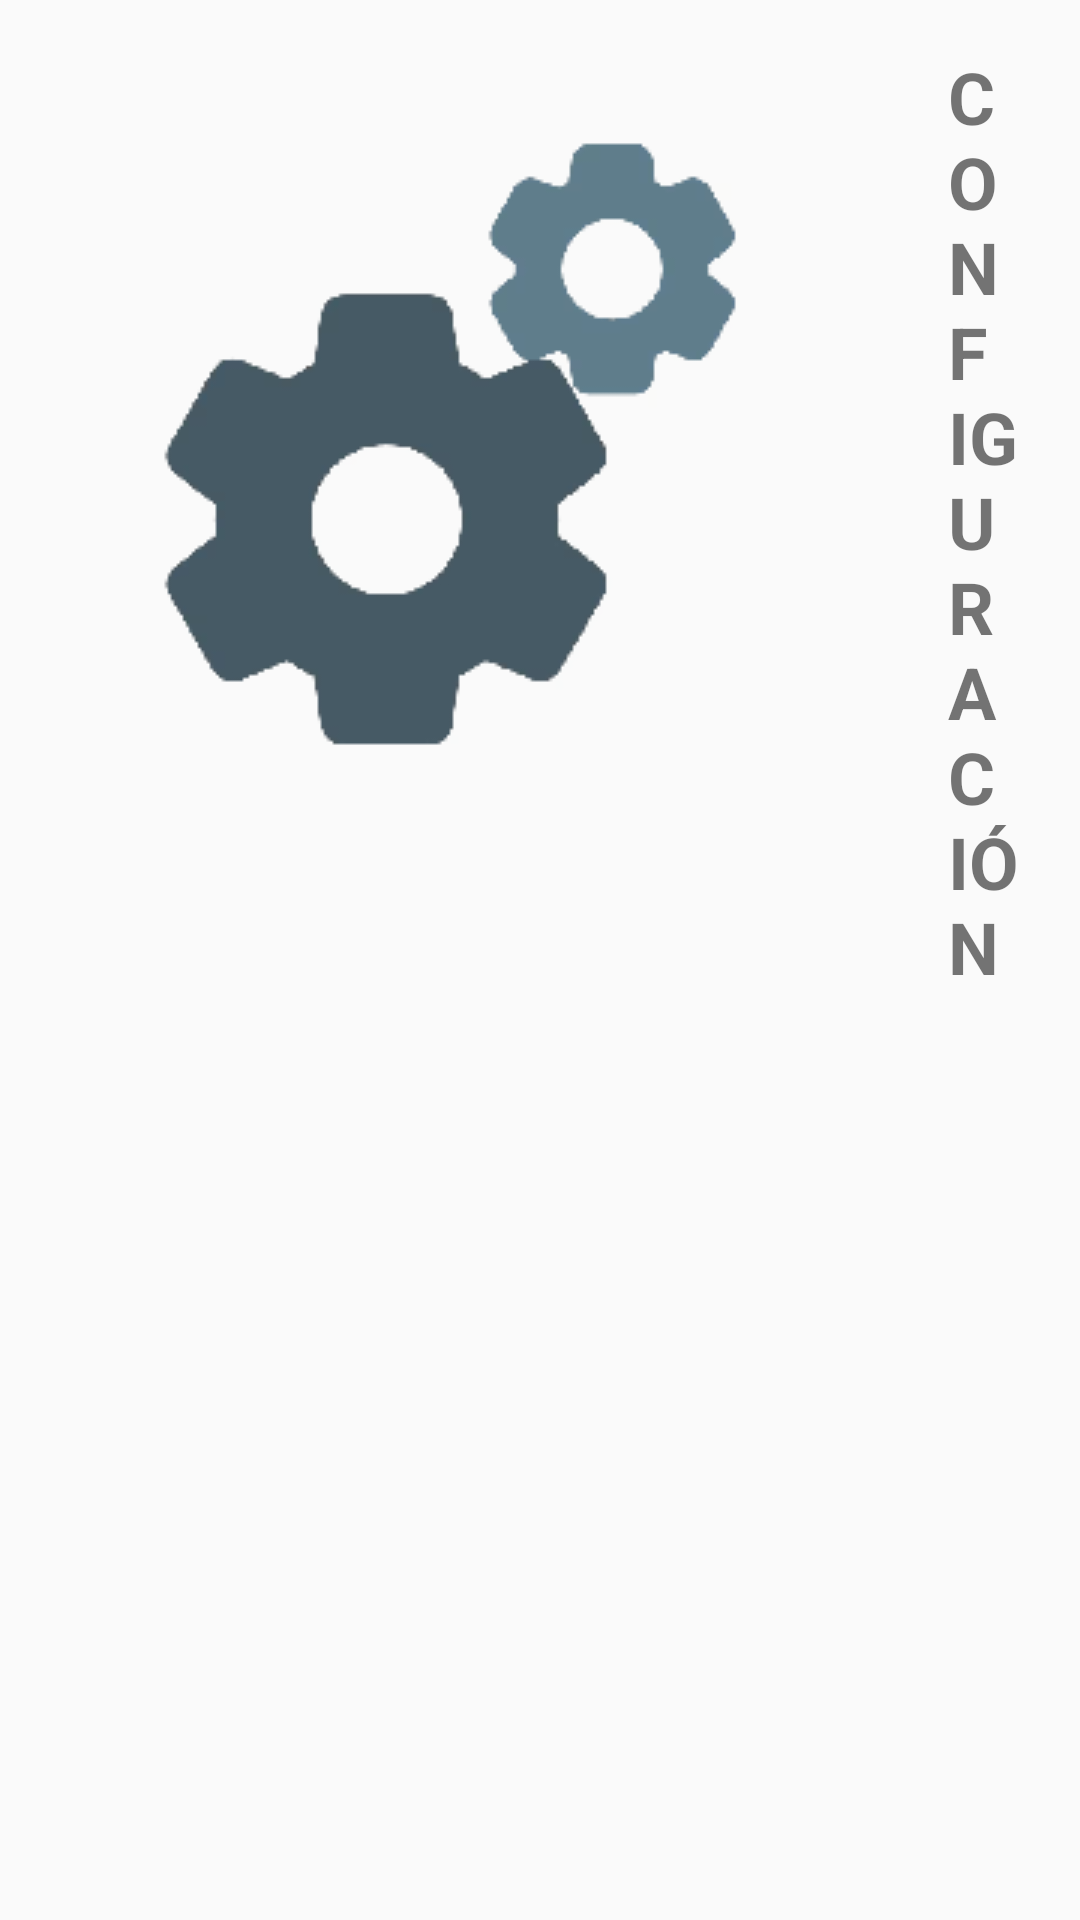

Write the Android layout XML for this screen, with the resource values it uses.
<!-- AndroidManifest.xml: application theme Theme.Restaurante -->
<!-- res/layout/fragment_menu_configuracion.xml -->
<?xml version="1.0" encoding="utf-8"?>
<LinearLayout xmlns:android="http://schemas.android.com/apk/res/android"
    xmlns:app="http://schemas.android.com/apk/res-auto"
    android:layout_width="match_parent"
    android:layout_height="match_parent">

    <ImageView
        android:id="@+id/imagenPopup"
        android:layout_width="300dp"
        android:layout_height="300dp"
        app:srcCompat="@drawable/botonconfiguracion" />

    <LinearLayout
        android:layout_width="match_parent"
        android:layout_height="wrap_content"
        android:orientation="vertical"
        android:padding="16dp">

        <TextView
            android:id="@+id/textTituloConf"
            android:layout_width="wrap_content"
            android:layout_height="wrap_content"
            android:text="CONFIGURACIÓN"
            android:textSize="24sp"
            android:textStyle="bold" />

        <LinearLayout
            android:layout_width="wrap_content"
            android:layout_height="wrap_content"
            android:layout_margin="15dp"
            android:orientation="horizontal">

            <EditText
                android:id="@+id/textNumMesa"
                android:layout_width="100dp"
                android:layout_height="50dp"
                android:layout_weight="1"
                android:ems="5"
                android:inputType="number"
                android:text="99"
                android:textAlignment="center" />

            <TextView
                android:id="@+id/lblNumeroMesa"
                android:layout_width="wrap_content"
                android:layout_height="wrap_content"
                android:text="Número de mesa"
                android:textSize="20sp" />

        </LinearLayout>

        <LinearLayout
            android:layout_width="wrap_content"
            android:layout_height="wrap_content"
            android:layout_margin="15dp"
            android:orientation="horizontal">

            <EditText
                android:id="@+id/textPlatoRecomend"
                android:layout_width="100dp"
                android:layout_height="50dp"
                android:layout_weight="1"
                android:ems="5"
                android:inputType="number"
                android:text="99"
                android:textAlignment="center" />

            <TextView
                android:id="@+id/lblPlatoRecomend"
                android:layout_width="wrap_content"
                android:layout_height="wrap_content"
                android:text="Plato recomendado"
                android:textSize="20sp" />

        </LinearLayout>

        <LinearLayout
            android:layout_width="match_parent"
            android:layout_height="match_parent"
            android:layoutDirection="rtl"
            android:orientation="horizontal">

            <Button
                android:id="@+id/botonGuardarSalir"
                android:layout_width="wrap_content"
                android:layout_height="wrap_content"
                android:layout_marginLeft="40dp"
                android:text="GUARDAR Y SALIR" />

            <Button
                android:id="@+id/botonSalirConf"
                android:layout_width="wrap_content"
                android:layout_height="wrap_content"
                android:text="Cerrar" />

        </LinearLayout>

    </LinearLayout>

</LinearLayout>
<!-- resources referenced by this layout -->
<resources>
  <!-- drawable botonconfiguracion: png bitmap (drawable, 10617 bytes) -->
  <style name="Theme.Restaurante" parent="Theme.AppCompat.Light.NoActionBar">
          
          <item name="colorPrimary">@color/purple_500</item>
          <item name="colorPrimaryVariant">@color/purple_700</item>
          <item name="colorOnPrimary">@color/white</item>
          
          <item name="colorSecondary">@color/teal_200</item>
          <item name="colorSecondaryVariant">@color/teal_700</item>
          <item name="colorOnSecondary">@color/black</item>
          
          <item name="android:statusBarColor">?attr/colorPrimaryVariant</item>
          
      </style>
  <!-- not gathered from this repository: default colours our renderer supplied (Android Studio template values) -->
  <color name="purple_500">#FF6200EE</color>
  <color name="purple_700">#FF3700B3</color>
  <color name="teal_200">#FF03DAC5</color>
  <color name="teal_700">#FF018786</color>
  <color name="black">#FF000000</color>
  <color name="white">#FFFFFFFF</color>
</resources>
